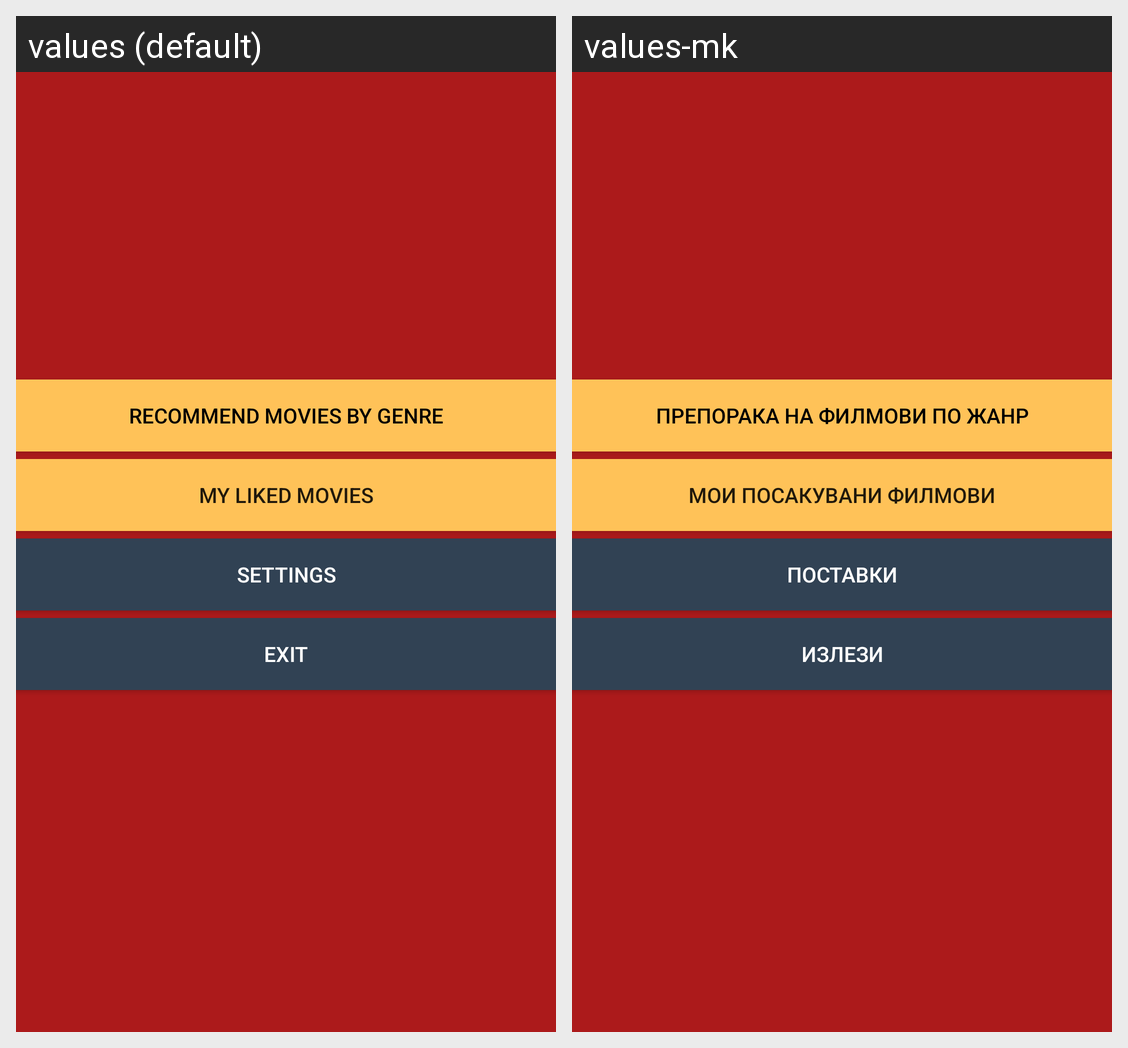

For this localized Android screen grid, give each drawn string resource with its value in every locale shown.
Android screen res/layout/content_main.xml rendered under 2 locales, left to right: values (default), values-mk. Device: Nexus 5 (rendered at 1080×1920; each locale shown at half size, 540×960, under a caption strip naming it); theme AppTheme.
Strings drawn on this screen, with the default value and each locale's value (text and hints the layout hard-codes, and strings that could not be matched under every locale, appear in the picture but are not listed):

RecMov
  values: Recommend Movies by Genre
  values-mk: Препорака на филмови по жанр

Settings_Label
  values: Settings
  values-mk: Поставки

MyLM
  values: My Liked Movies
  values-mk: Мои посакувани филмови

izgasi
  values: Exit
  values-mk: Излези
